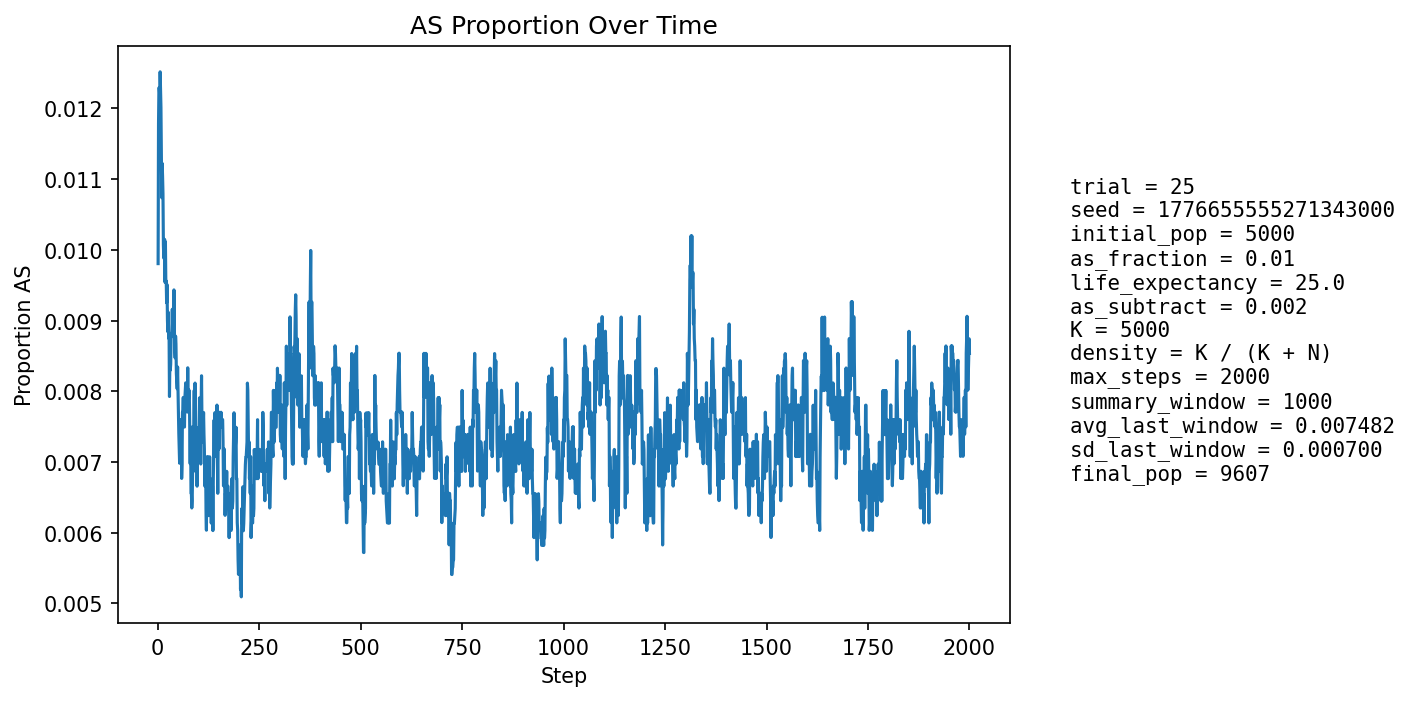

Values plotted in this chart, from the file beside it:
step, population_size, births, newborn_AA, newborn_AS, newborn_SS, prop_newborn_AA, prop_newborn_AS, prop_newborn_SS, prop_repro_AA, prop_repro_AS, prop_AS_population
1, 5405, 1294, 1284, 10, 0, 0.9923, 0.007728, 0.0, 0.9915, 0.008504, 0.009806
2, 5601, 1248, 1230, 18, 0, 0.9856, 0.01442, 0.0, 0.9904, 0.009626, 0.01178
3, 5777, 1229, 1216, 13, 0, 0.9894, 0.01058, 0.0, 0.9893, 0.01075, 0.01229
4, 5937, 1216, 1204, 12, 0, 0.9901, 0.009868, 0.0, 0.9867, 0.01335, 0.0123
5, 6165, 1294, 1280, 14, 0, 0.9892, 0.01082, 0.0, 0.9869, 0.01307, 0.01217
6, 6391, 1342, 1323, 19, 0, 0.9858, 0.01416, 0.0, 0.9866, 0.01335, 0.01252
7, 6612, 1376, 1358, 18, 0, 0.9869, 0.01308, 0.0, 0.9872, 0.01276, 0.01225
8, 6824, 1400, 1383, 17, 0, 0.9879, 0.01214, 0.0, 0.9883, 0.01169, 0.01202
9, 7042, 1435, 1421, 14, 0, 0.9902, 0.009756, 0.0, 0.9888, 0.0112, 0.01136
10, 7264, 1472, 1459, 13, 0, 0.9912, 0.008832, 0.0, 0.9887, 0.01128, 0.01074
11, 7484, 1506, 1487, 19, 0, 0.9874, 0.01262, 0.0, 0.9889, 0.0111, 0.01122
12, 7698, 1537, 1520, 17, 0, 0.9889, 0.01106, 0.0, 0.9888, 0.01121, 0.01104
13, 7875, 1538, 1522, 16, 0, 0.9896, 0.0104, 0.0, 0.989, 0.01101, 0.01079
14, 8041, 1553, 1540, 13, 0, 0.9916, 0.008371, 0.0, 0.9895, 0.01051, 0.01007
15, 8196, 1571, 1556, 15, 0, 0.9905, 0.009548, 0.0, 0.9895, 0.01049, 0.009883
16, 8343, 1594, 1575, 19, 0, 0.9881, 0.01192, 0.0, 0.9898, 0.01022, 0.01007
17, 8474, 1608, 1589, 18, 1, 0.9882, 0.01119, 0.0006219, 0.9902, 0.00979, 0.01015
18, 8593, 1619, 1606, 13, 0, 0.992, 0.00803, 0.0, 0.9904, 0.009626, 0.009543
19, 8700, 1630, 1609, 21, 0, 0.9871, 0.01288, 0.0, 0.9905, 0.009481, 0.01011
20, 8800, 1641, 1626, 15, 0, 0.9909, 0.009141, 0.0, 0.9904, 0.009566, 0.009545
21, 8891, 1648, 1632, 16, 0, 0.9903, 0.009709, 0.0, 0.9905, 0.009453, 0.00956
22, 8972, 1656, 1641, 15, 0, 0.9909, 0.009058, 0.0, 0.9909, 0.009128, 0.009251
23, 9044, 1662, 1644, 18, 0, 0.9892, 0.01083, 0.0, 0.9905, 0.009475, 0.009509
24, 9105, 1667, 1653, 14, 0, 0.9916, 0.008398, 0.0, 0.9906, 0.009396, 0.009006
25, 9162, 1673, 1659, 14, 0, 0.9916, 0.008368, 0.0, 0.9909, 0.00911, 0.008841
26, 9212, 1678, 1659, 19, 0, 0.9887, 0.01132, 0.0, 0.991, 0.009045, 0.009119
27, 9257, 1682, 1667, 15, 0, 0.9911, 0.008918, 0.0, 0.991, 0.008992, 0.00875
28, 9299, 1685, 1669, 16, 0, 0.9905, 0.009496, 0.0, 0.9915, 0.008531, 0.008818
29, 9335, 1689, 1680, 9, 0, 0.9947, 0.005329, 0.0, 0.9917, 0.008282, 0.007927
30, 9368, 1691, 1673, 18, 0, 0.9894, 0.01064, 0.0, 0.9915, 0.008457, 0.008433
31, 9398, 1694, 1679, 15, 0, 0.9911, 0.008855, 0.0, 0.9916, 0.008424, 0.0083
32, 9423, 1696, 1681, 15, 0, 0.9912, 0.008844, 0.0, 0.9916, 0.008395, 0.008384
33, 9445, 1698, 1680, 18, 0, 0.9894, 0.0106, 0.0, 0.992, 0.007962, 0.008788
34, 9463, 1699, 1682, 17, 0, 0.99, 0.01001, 0.0, 0.9916, 0.008352, 0.008771
35, 9480, 1701, 1684, 17, 0, 0.99, 0.009994, 0.0, 0.9917, 0.008333, 0.008861
36, 9497, 1702, 1683, 19, 0, 0.9888, 0.01116, 0.0, 0.9917, 0.008316, 0.009161
37, 9509, 1703, 1689, 14, 0, 0.9918, 0.008221, 0.0, 0.9915, 0.008504, 0.008834
38, 9520, 1705, 1687, 18, 0, 0.9894, 0.01056, 0.0, 0.9913, 0.008692, 0.009034
39, 9530, 1705, 1690, 15, 0, 0.9912, 0.008798, 0.0, 0.9913, 0.008683, 0.008814
40, 9540, 1706, 1685, 21, 0, 0.9877, 0.01231, 0.0, 0.9909, 0.009076, 0.009434
41, 9548, 1706, 1692, 14, 0, 0.9918, 0.008206, 0.0, 0.9911, 0.008867, 0.008902
42, 9554, 1707, 1694, 13, 0, 0.9924, 0.007616, 0.0, 0.9911, 0.008858, 0.008583
43, 9561, 1708, 1693, 15, 0, 0.9912, 0.008782, 0.0, 0.9913, 0.00865, 0.008472
44, 9566, 1708, 1690, 18, 0, 0.9895, 0.01054, 0.0, 0.9912, 0.008844, 0.008781
45, 9571, 1709, 1693, 16, 0, 0.9906, 0.009362, 0.0, 0.9914, 0.008638, 0.008672
46, 9576, 1710, 1696, 14, 0, 0.9918, 0.008187, 0.0, 0.9916, 0.00843, 0.00825
47, 9579, 1709, 1694, 14, 1, 0.9912, 0.008192, 0.0005851, 0.992, 0.008027, 0.008143
48, 9583, 1710, 1696, 14, 0, 0.9918, 0.008187, 0.0, 0.9918, 0.008221, 0.008035
49, 9587, 1710, 1693, 17, 0, 0.9901, 0.009942, 0.0, 0.9918, 0.00822, 0.008345
50, 9588, 1710, 1696, 14, 0, 0.9918, 0.008187, 0.0, 0.9918, 0.008216, 0.008031
51, 9590, 1710, 1698, 12, 0, 0.993, 0.007018, 0.0, 0.9922, 0.007819, 0.007716
52, 9590, 1710, 1698, 12, 0, 0.993, 0.007018, 0.0, 0.9924, 0.007615, 0.007404
53, 9593, 1710, 1699, 11, 0, 0.9936, 0.006433, 0.0, 0.9924, 0.007615, 0.007193
54, 9595, 1710, 1699, 11, 0, 0.9936, 0.006433, 0.0, 0.9924, 0.007614, 0.006983
55, 9597, 1710, 1697, 13, 0, 0.9924, 0.007602, 0.0, 0.9926, 0.007412, 0.00719
56, 9600, 1710, 1699, 11, 0, 0.9936, 0.006433, 0.0, 0.9926, 0.00741, 0.007083
57, 9600, 1711, 1694, 17, 0, 0.9901, 0.009936, 0.0, 0.9928, 0.007207, 0.0075
58, 9603, 1711, 1697, 14, 0, 0.9918, 0.008182, 0.0, 0.993, 0.007007, 0.007602
59, 9603, 1711, 1705, 6, 0, 0.9965, 0.003507, 0.0, 0.9928, 0.007204, 0.006769
60, 9603, 1711, 1699, 12, 0, 0.993, 0.007013, 0.0, 0.993, 0.007004, 0.006977
... 1,940 more rows
